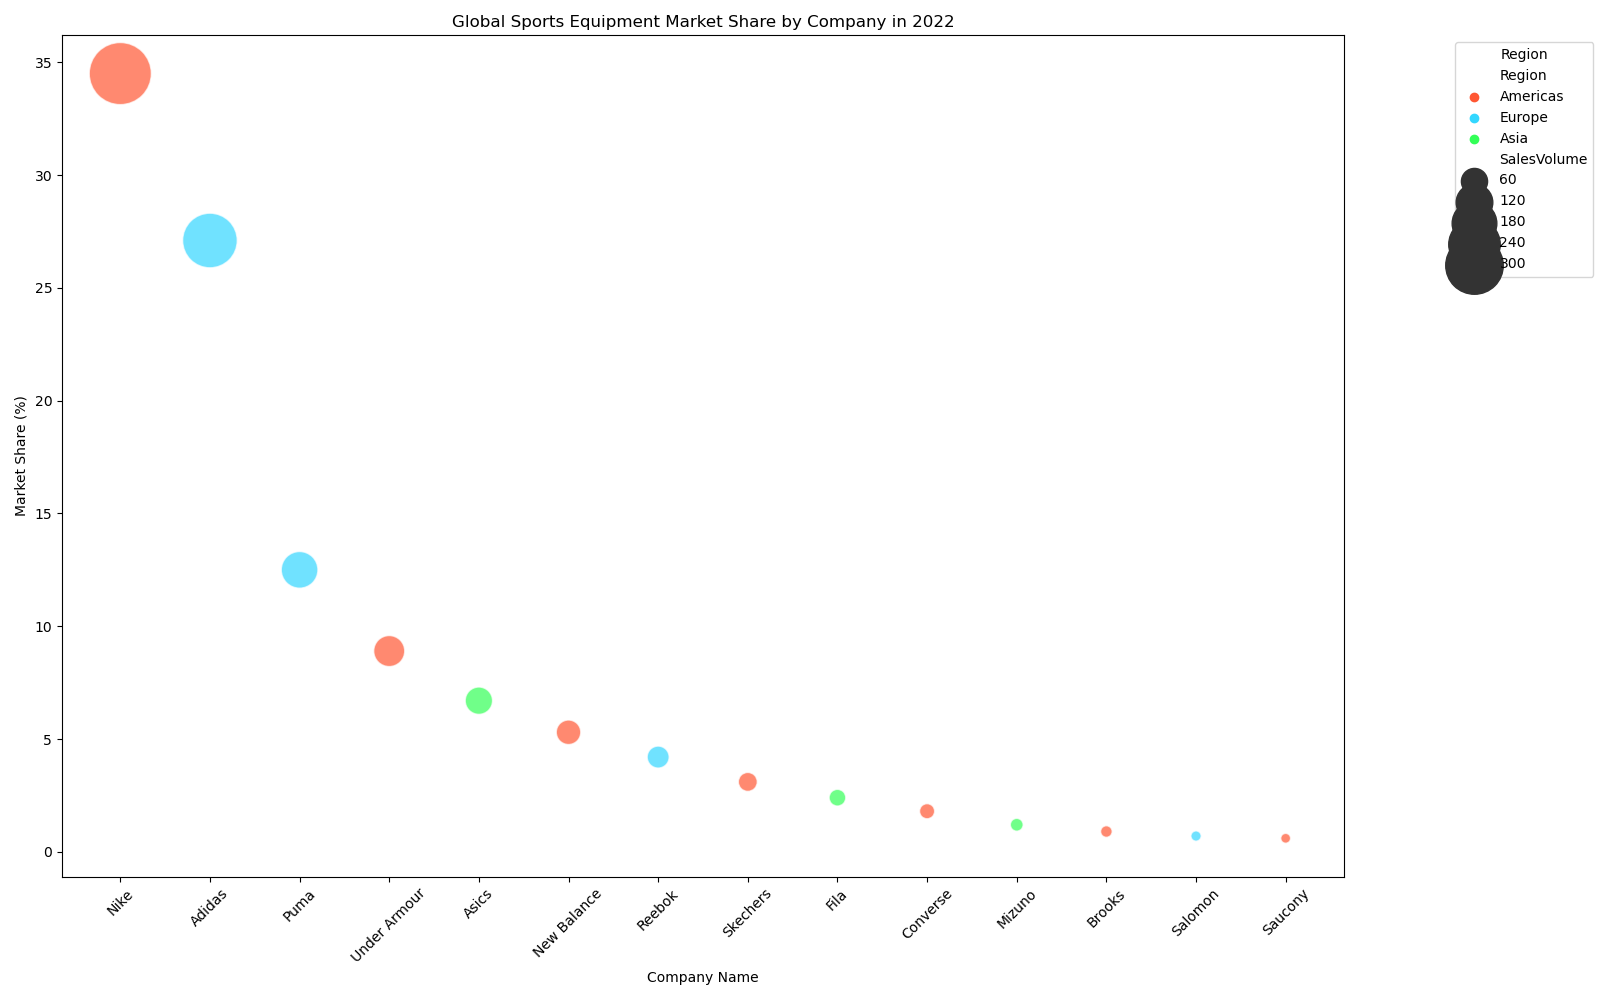

Values plotted in this chart, from the file beside it:
Company, MarketShare, SalesVolume, Region
Nike, 34.5, 350.2, Americas
Adidas, 27.1, 270.1, Europe
Puma, 12.5, 120.3, Europe
Under Armour, 8.9, 85.4, Americas
Asics, 6.7, 65.7, Asia
New Balance, 5.3, 52.4, Americas
Reebok, 4.2, 41.6, Europe
Skechers, 3.1, 30.2, Americas
Fila, 2.4, 22.9, Asia
Converse, 1.8, 18.3, Americas
Mizuno, 1.2, 12.4, Asia
Brooks, 0.9, 9.7, Americas
Salomon, 0.7, 7.1, Europe
Saucony, 0.6, 6.3, Americas
